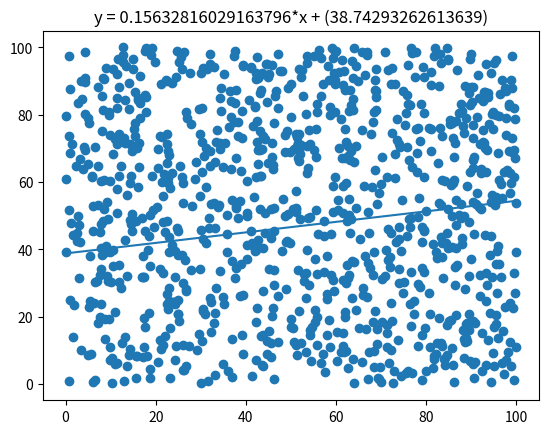

Here is the Python script that generated this plot:
# -*- coding: utf-8 -*-
# Objective:Actual function is y=x**2, primary linear fit by OLS
# Author: 张子昂 Date: 20230309 Student Number: 202004060320

import numpy as np
import matplotlib.pyplot as plt
import random

sample_size1 = 100  # sample size used for linear fit
sample_size2 = 1000  # sample size used for error analysis
sum_x = 0  # sum of x of 100 points
sum_y = 0  # sum of y of 100 points
sum_xy = 0  # sum of x*y of 100 points
sum_x2 = 0  # sum of x^2 of 100 points

x_space = []
# create a list x_space storing 1100 random numbers as x values of these random points
for i in range(1100):
    a = random.random() * 100
    x_space.append(a)
# take the first 100 different random numbers from the x_space list
# and place them in list x1 and the rest 1000 in list x2
x1 = x_space[0:100]
x2 = x_space[100:]

y_space = []
# create a list y_space storing 1100 random numbers as y values at these random points
for i in range(1100):
    a = random.random() * 100
    y_space.append(a)
# take the first 100 different random numbers from the y_space list
# and place them in list y1 and the rest 1000 in list y2
y1 = y_space[0:100]
y2 = y_space[100:]

for i in range(100):
    # solve the primary fit function for a,b and output the function
    sum_x += x1[i]
    sum_y += y1[i]
    sum_xy += x1[i] * y1[i]
    sum_x2 += x1[i] * x1[i]
average_x = sum_x / sample_size1
average_y = sum_y / sample_size1
b = (sum_xy - sample_size1 * average_x * average_y) / (sum_x2 - sample_size1 * average_x * average_x)
a = average_y - b * average_x
print("y = {0}*x + ({1})".format(b, a))

sum_c2 = 0
for i in range(1000):
    y = b * x2[i] + a
    sum_c2 += (y - y2[i]) * (y - y2[i])
error = (sum_c2 / 1000) ** 0.5
print(error)
# use the fitting function to find the y value and perform a root-mean-square error analysis with the actual point
# and output the error value

X = np.linspace(0, 100, 1000)
Y = b * X + a
plt.plot(X, Y)
plt.title("y = {0}*x + ({1})".format(b, a))
plt.scatter(x2, y2)
plt.show()
# draw the fitting curves and discrete points